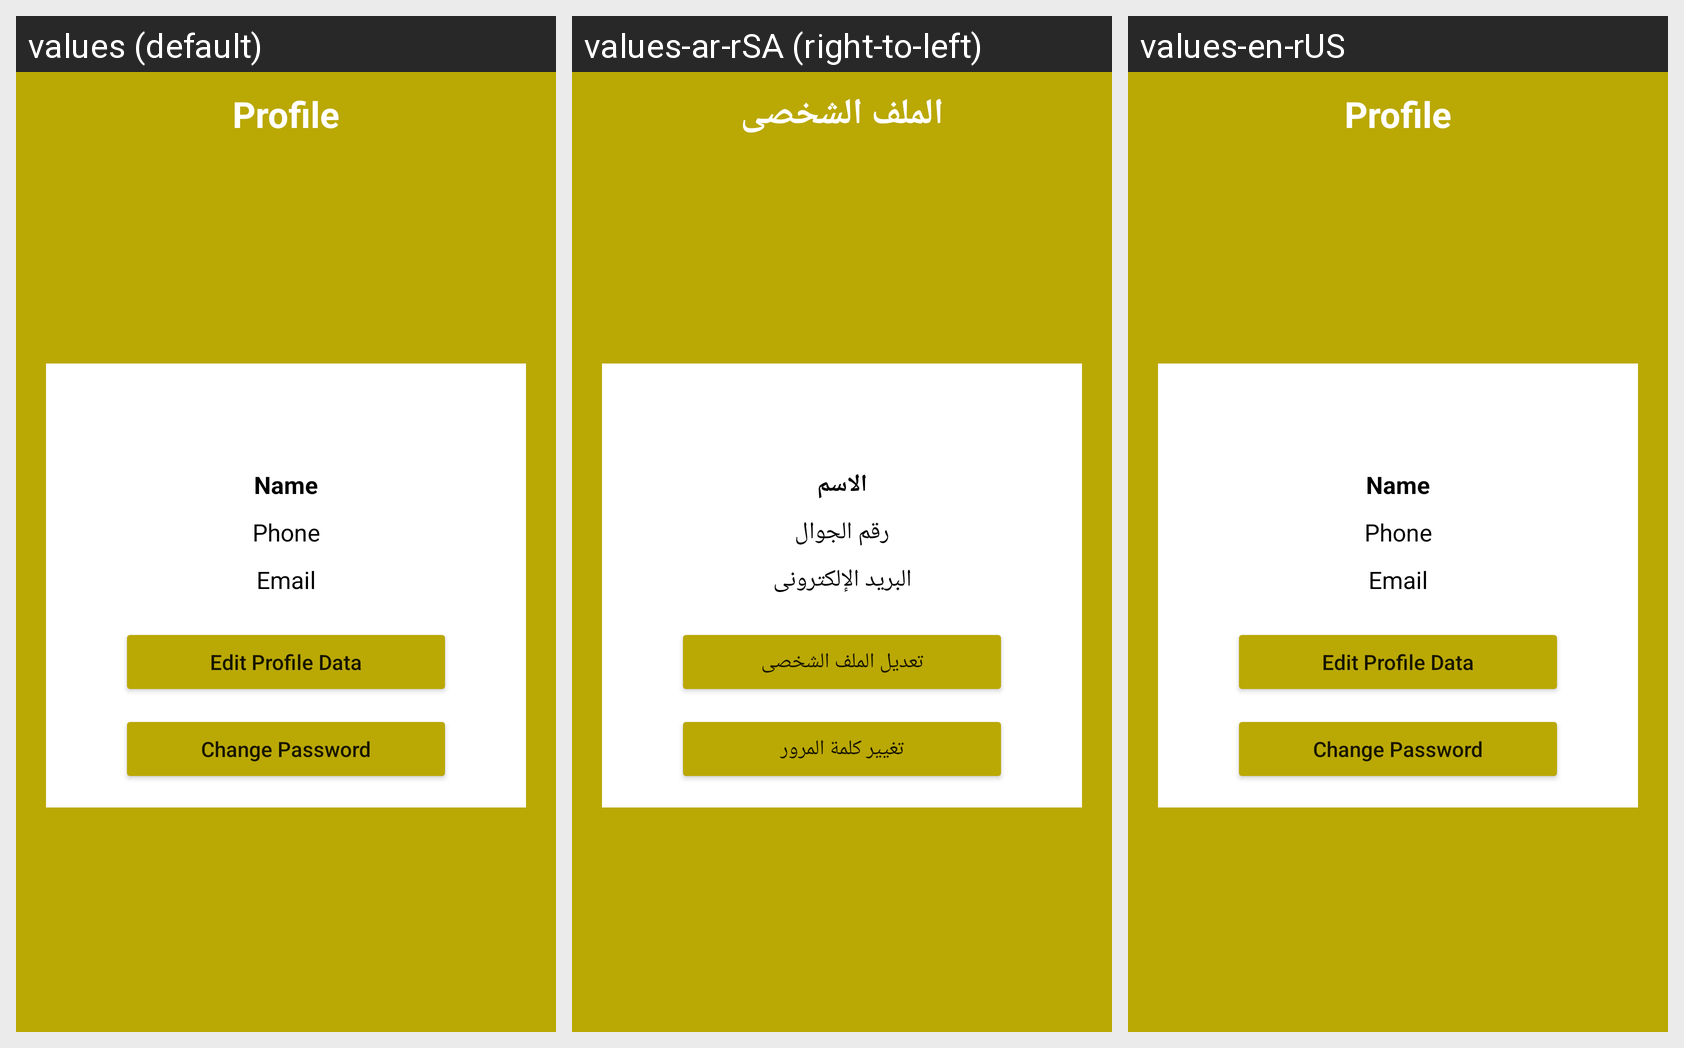

The Android screen above is rendered under several locales of the same app. Produce the string resources it draws, with the default and per-locale values.
Android screen res/layout/activity_profile.xml rendered under 3 locales, left to right: values (default), values-ar-rSA (right-to-left), values-en-rUS. Device: Nexus 5 (rendered at 1080×1920; each locale shown at half size, 540×960, under a caption strip naming it); theme AppTheme.
Strings drawn on this screen, with the default value and each locale's value (text and hints the layout hard-codes, and strings that could not be matched under every locale, appear in the picture but are not listed):

profile
  values: Profile
  values-ar-rSA: الملف الشخصى
  values-en-rUS: Profile

name
  values: Name
  values-ar-rSA: الاسم
  values-en-rUS: Name

phone
  values: Phone
  values-ar-rSA: رقم الجوال
  values-en-rUS: Phone

email
  values: Email
  values-ar-rSA: البريد الإلكترونى
  values-en-rUS: Email

edit_profile_date
  values: Edit Profile Data
  values-ar-rSA: تعديل الملف الشخصى
  values-en-rUS: Edit Profile Data

change_password
  values: Change Password
  values-ar-rSA: تغيير كلمة المرور
  values-en-rUS: Change Password
